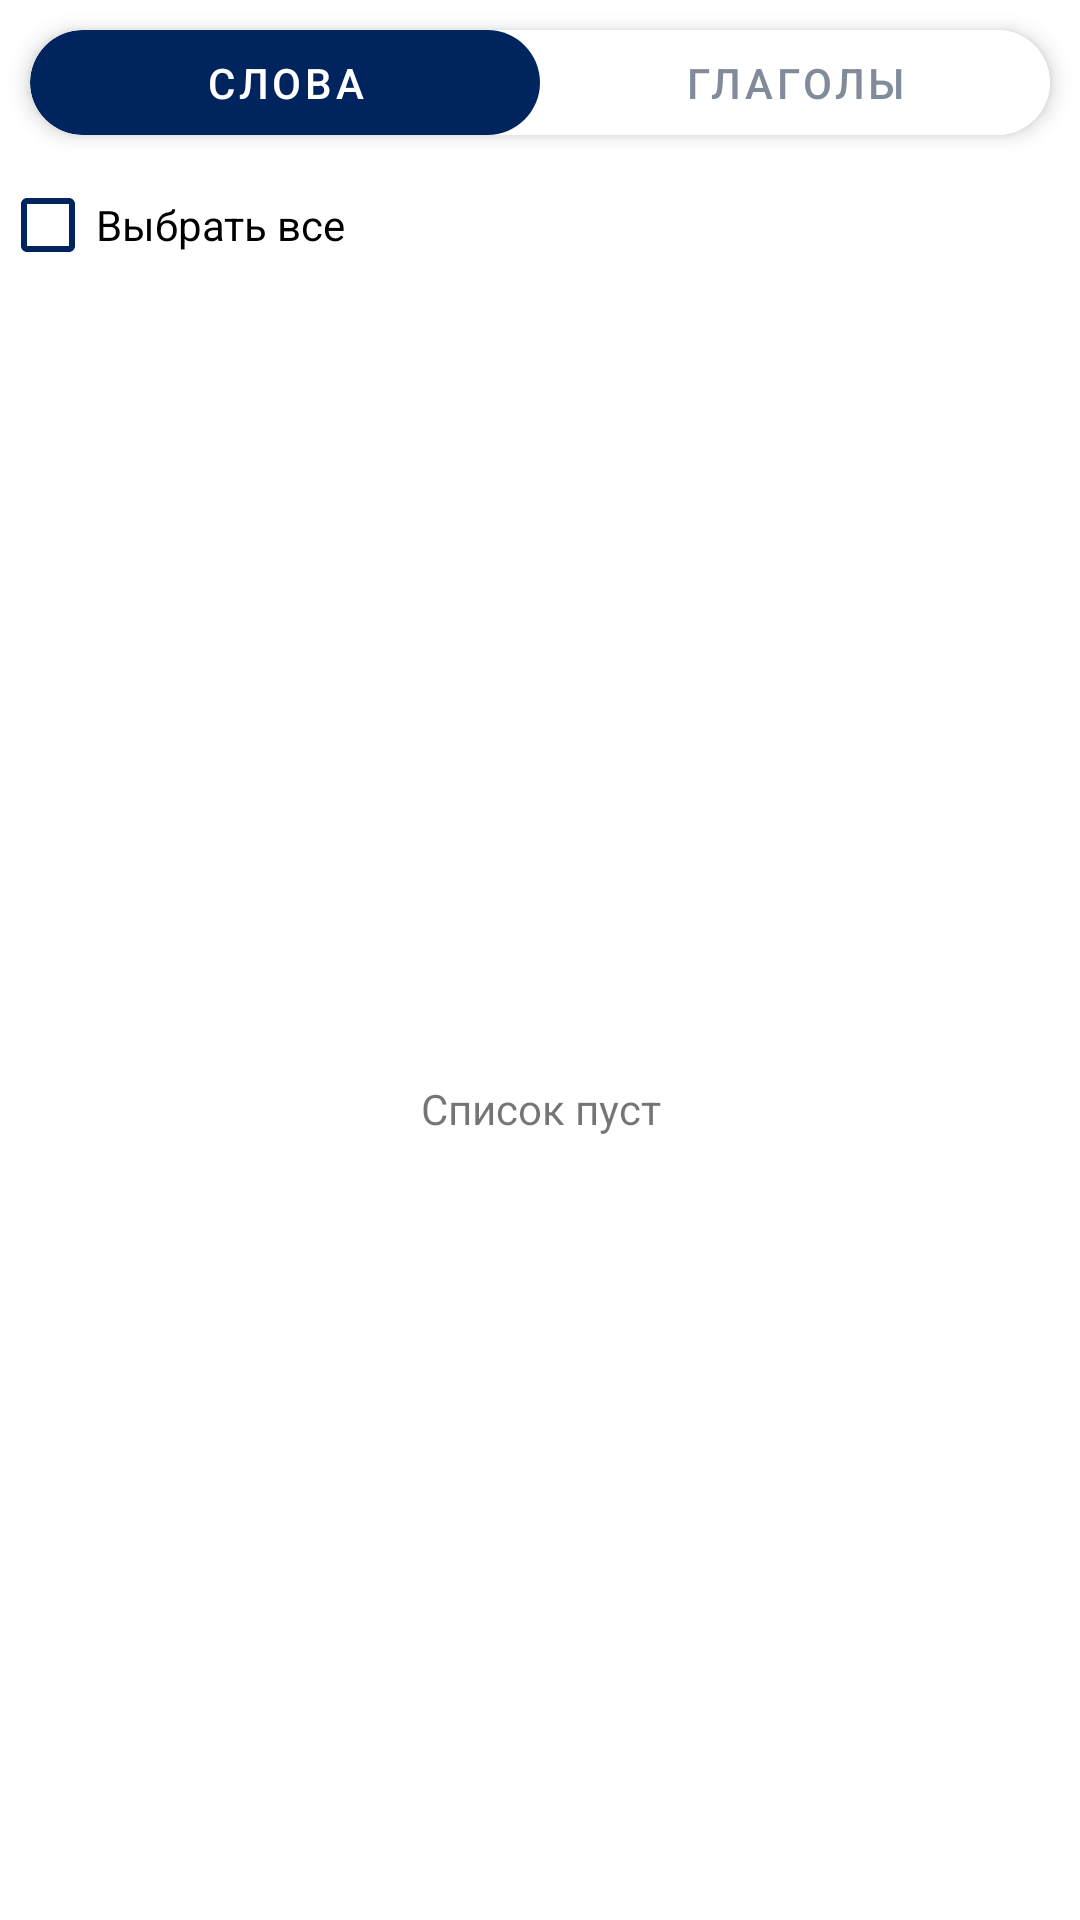

Produce the Android XML layout that renders to this screen, including the resource entries it uses.
<!-- AndroidManifest.xml: application theme Theme.English -->
<!-- res/layout/fragment_words_select.xml -->
<?xml version="1.0" encoding="utf-8"?>
<androidx.constraintlayout.widget.ConstraintLayout xmlns:android="http://schemas.android.com/apk/res/android"
    xmlns:app="http://schemas.android.com/apk/res-auto"
    xmlns:tools="http://schemas.android.com/tools"
    android:layout_width="match_parent"
    android:layout_height="match_parent">

    <com.google.android.material.card.MaterialCardView
        android:id="@+id/select_container_card"
        android:layout_width="match_parent"
        android:layout_height="wrap_content"
        android:layout_margin="10dp"
        app:cardCornerRadius="20dp"
        app:cardElevation="4dp"
        app:layout_constraintBottom_toBottomOf="parent"
        app:layout_constraintEnd_toEndOf="parent"
        app:layout_constraintHorizontal_bias="1"
        app:layout_constraintStart_toStartOf="parent"
        app:layout_constraintTop_toTopOf="parent"
        app:layout_constraintVertical_bias="0"
        app:layout_constraintWidth_percent="0.45"
        app:strokeColor="@color/white">

        <com.google.android.material.tabs.TabLayout
            android:id="@+id/select_tabs"
            android:layout_width="match_parent"
            android:layout_height="35dp"
            app:tabIndicator="@drawable/shape_tab_layout"
            app:tabIndicatorColor="@color/sapphire"
            app:tabIndicatorGravity="stretch"
            app:tabRippleColor="@color/sapphire"
            app:tabSelectedTextColor="@android:color/white"
            app:tabTextAppearance="@android:style/TextAppearance.Widget.TabWidget"
            app:tabTextColor="@color/light_slate_grey">

            <com.google.android.material.tabs.TabItem
                android:layout_width="wrap_content"
                android:layout_height="wrap_content"
                android:text="@string/fragment_words_select_tab_words" />

            <com.google.android.material.tabs.TabItem
                android:layout_width="wrap_content"
                android:layout_height="wrap_content"
                android:text="@string/fragment_words_select_tab_verbs"
                android:textAllCaps="true" />
        </com.google.android.material.tabs.TabLayout>
    </com.google.android.material.card.MaterialCardView>

    <CheckBox
        android:id="@+id/select_all"
        android:layout_width="0dp"
        android:layout_height="wrap_content"
        android:layout_marginTop="6dp"
        android:buttonTint="@color/sapphire"
        android:text="@string/fragment_words_select_checkbox_select_all"
        app:layout_constraintBottom_toTopOf="@id/words_list"
        app:layout_constraintEnd_toStartOf="@id/to_up"
        app:layout_constraintStart_toStartOf="parent"
        app:layout_constraintTop_toBottomOf="@id/select_container_card"
        app:layout_constraintVertical_bias="0" />

    <ImageView
        android:id="@+id/to_up"
        android:layout_width="wrap_content"
        android:layout_height="wrap_content"
        android:padding="6dp"
        android:src="@drawable/ic_arrow_up"
        app:layout_constraintBottom_toBottomOf="@id/select_all"
        app:layout_constraintEnd_toStartOf="@+id/to_down"
        app:layout_constraintStart_toEndOf="@id/select_all"
        app:layout_constraintTop_toTopOf="@id/select_all" />

    <ImageView
        android:id="@+id/to_down"
        android:layout_width="wrap_content"
        android:layout_height="wrap_content"
        android:padding="6dp"
        android:src="@drawable/ic_arrow_down"
        app:layout_constraintBottom_toBottomOf="@id/select_all"
        app:layout_constraintEnd_toEndOf="parent"
        app:layout_constraintStart_toEndOf="@id/to_up"
        app:layout_constraintTop_toTopOf="@id/select_all" />

    <androidx.recyclerview.widget.RecyclerView
        android:id="@+id/words_list"
        android:layout_width="0dp"
        android:layout_height="0dp"
        android:layout_marginTop="6dp"
        app:layout_constraintBottom_toBottomOf="parent"
        app:layout_constraintEnd_toEndOf="parent"
        app:layout_constraintStart_toStartOf="parent"
        app:layout_constraintTop_toBottomOf="@id/select_all"
        tools:listitem="@layout/item_words_select" />

    <TextView
        android:id="@+id/empty_list_message"
        android:layout_width="0dp"
        android:layout_height="0dp"
        android:gravity="center"
        android:text="@string/fragment_words_select_textview_empty_list_message"
        app:layout_constraintBottom_toBottomOf="parent"
        app:layout_constraintEnd_toEndOf="parent"
        app:layout_constraintStart_toStartOf="parent"
        app:layout_constraintTop_toBottomOf="@id/select_all" />

</androidx.constraintlayout.widget.ConstraintLayout>
<!-- res/layout/item_words_select.xml (included above) -->
<?xml version="1.0" encoding="utf-8"?>
<androidx.constraintlayout.widget.ConstraintLayout xmlns:android="http://schemas.android.com/apk/res/android"
    xmlns:app="http://schemas.android.com/apk/res-auto"
    xmlns:tools="http://schemas.android.com/tools"
    android:layout_width="match_parent"
    android:layout_height="wrap_content">

    <CheckBox
        android:id="@+id/word_select"
        android:layout_width="wrap_content"
        android:layout_height="wrap_content"
        android:buttonTint="@color/sapphire"
        app:layout_constraintBottom_toBottomOf="@id/ru_word"
        app:layout_constraintEnd_toEndOf="parent"
        app:layout_constraintHorizontal_bias="0"
        app:layout_constraintStart_toStartOf="parent"
        app:layout_constraintTop_toTopOf="@id/en_word" />

    <TextView
        android:id="@+id/en_word"
        android:layout_width="0dp"
        android:layout_height="wrap_content"
        app:layout_constraintBottom_toTopOf="@id/words_divider"
        app:layout_constraintEnd_toEndOf="parent"
        app:layout_constraintStart_toEndOf="@id/word_select"
        app:layout_constraintTop_toTopOf="parent"
        tools:text="Английское слово" />

    <View
        android:id="@+id/words_divider"
        style="@style/Divider"
        app:layout_constraintBottom_toTopOf="@id/ru_word"
        app:layout_constraintEnd_toEndOf="parent"
        app:layout_constraintStart_toEndOf="@id/word_select"
        app:layout_constraintTop_toBottomOf="@id/en_word" />

    <TextView
        android:id="@+id/ru_word"
        android:layout_width="0dp"
        android:layout_height="wrap_content"
        app:layout_constraintBottom_toBottomOf="parent"
        app:layout_constraintEnd_toEndOf="parent"
        app:layout_constraintStart_toEndOf="@id/word_select"
        app:layout_constraintTop_toBottomOf="@id/words_divider"
        tools:text="Русское слово" />

    <View
        android:id="@+id/item_divider"
        style="@style/Divider"
        android:layout_marginTop="4dp"
        app:layout_constraintBottom_toBottomOf="parent"
        app:layout_constraintEnd_toEndOf="parent"
        app:layout_constraintStart_toStartOf="parent"
        app:layout_constraintTop_toBottomOf="@id/ru_word" />

</androidx.constraintlayout.widget.ConstraintLayout>
<!-- resources referenced by this layout -->
<resources>
  <color name="light_slate_grey">#818B9A</color>
  <color name="sapphire">#00245D</color>
  <color name="white">#FFFFFFFF</color>
  <!-- drawable shape_tab_layout (drawable) -->
  <?xml version="1.0" encoding="utf-8"?>
  <shape xmlns:android="http://schemas.android.com/apk/res/android"
      android:shape="rectangle">
      <corners android:radius="20dp" />
      <solid android:color="@color/sapphire" />
  </shape>
  <string name="fragment_words_select_checkbox_select_all">Выбрать все</string>
  <string name="fragment_words_select_tab_verbs">Глаголы</string>
  <string name="fragment_words_select_tab_words">Слова</string>
  <string name="fragment_words_select_textview_empty_list_message">Список пуст</string>
  <style name="Divider">
          <item name="android:layout_width">0dp</item>
          <item name="android:layout_height">1dp</item>
          <item name="android:background">?android:attr/listDivider</item>
      </style>
  <style name="Theme.English" parent="Theme.MaterialComponents.DayNight.NoActionBar">
          
          <item name="colorPrimary">@color/purple_500</item>
          <item name="colorPrimaryVariant">@color/purple_700</item>
          <item name="colorOnPrimary">@color/white</item>
          
          <item name="colorSecondary">@color/teal_200</item>
          <item name="colorSecondaryVariant">@color/teal_700</item>
          <item name="colorOnSecondary">@color/black</item>
          
          <item name="android:statusBarColor" tools:targetApi="l">?attr/colorPrimaryVariant</item>
          
      </style>
  <color name="purple_500">#FF6200EE</color>
  <color name="purple_700">#FF3700B3</color>
  <color name="teal_200">#FF03DAC5</color>
  <color name="teal_700">#FF018786</color>
  <color name="black">#FF000000</color>
</resources>
